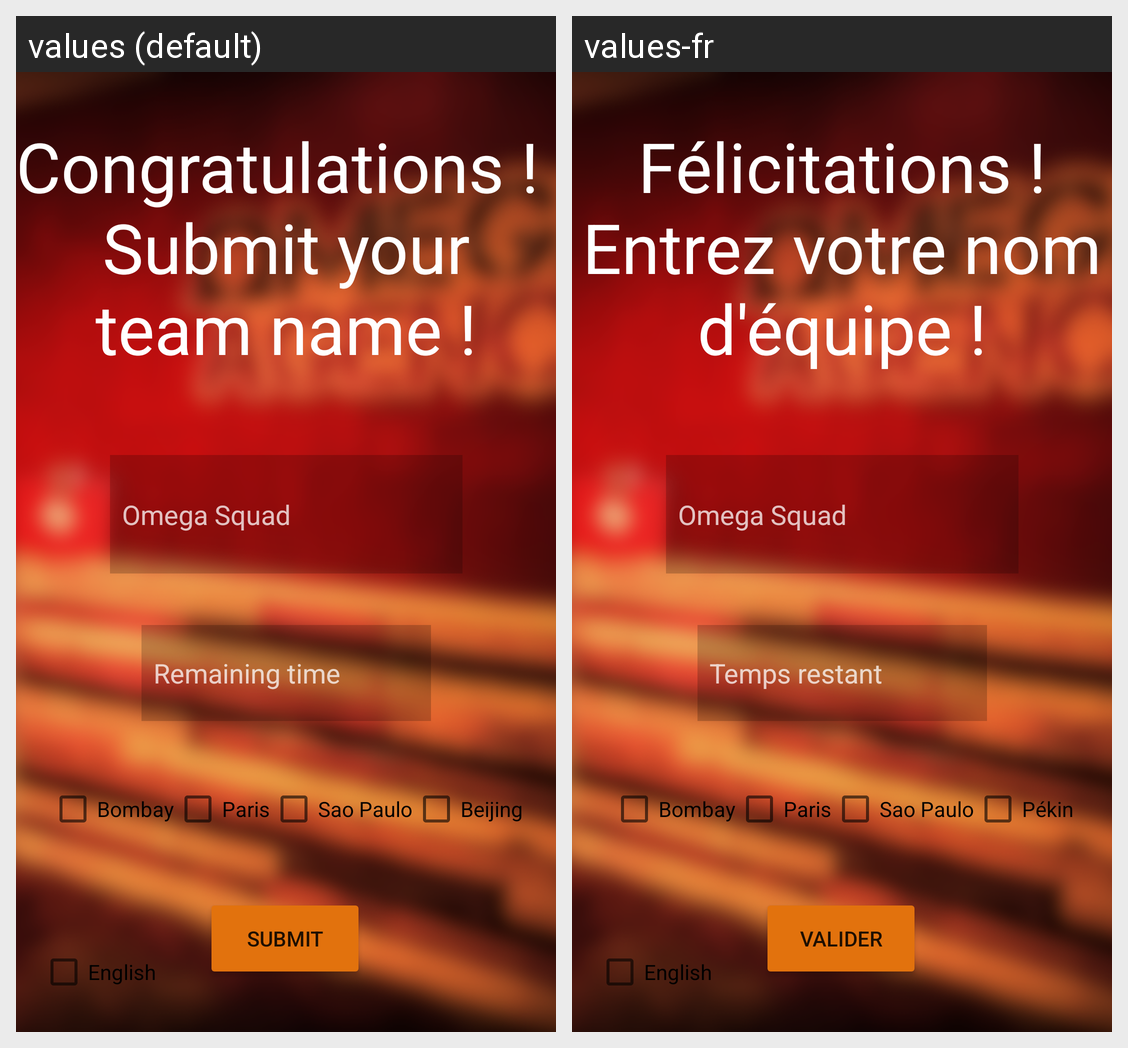

Here is an Android app screen in its default locale and in the app's own translations. Write out the translated-string differences for the strings that appear on this screen.
Android screen res/layout/activity_polo_to_fill.xml rendered under 2 locales, left to right: values (default), values-fr. Device: Nexus 5 (rendered at 1080×1920; each locale shown at half size, 540×960, under a caption strip naming it); theme Theme.OmegaReport.
Strings drawn on this screen, with the default value and each locale's value (text and hints the layout hard-codes, and strings that could not be matched under every locale, appear in the picture but are not listed):

main_congrats
  values: Congratulations ! 
      Submit your team name !
  values-fr: Félicitations !
      Entrez votre nom d'équipe !

timer_hint
  values: Remaining time
  values-fr: Temps restant

main_submit
  values: Submit
  values-fr: Valider

english
  values: English
  values-fr: English

bombay
  values: Bombay
  values-fr: Bombay

paris
  values: Paris
  values-fr: Paris

saoPaulo
  values: Sao Paulo
  values-fr: Sao Paulo

pekin
  values: Beijing
  values-fr: Pékin
